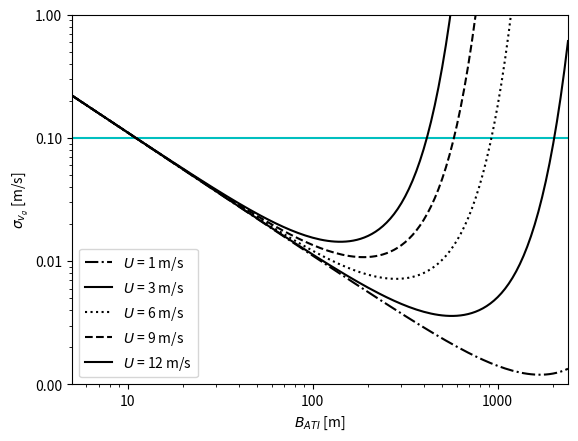

Write Python code to recreate this figure. (Note: this script raises an exception after producing the figure.)
from math import pi
import numpy as np
import matplotlib.pyplot as plt

from matplotlib.ticker import StrMethodFormatter, NullFormatter
# dtart ~ 0.04
# N_s = 3 # number of sub swaths?

wavelength = 0.0555

# v_orb = 7453 # from mean orbit altitude 798km
v_orb = 7545 # ECEF Velocity

wind_speed_default = 2.5
wind_speeds = np.array([1,3,6,9,12])

## snr coherence
# snrs = np.arange(3,20)
# snr_default = 5
snr_dbs = np.arange(0,21,2)
snr_ratios = np.power(10, snr_dbs/10)
gamma_snrs = 1/(1+ 1/snr_ratios)
# gamma_snrs = np.arange(0.3, 1, 0.1)
gamma_snr_default = 0.76 # 5dB
gamma_quant = 0.99
gamma_amb = 0.96

baselines = np.power(10, np.arange(0.7,3.4,0.02))
# baselines = np.arange(3,10.02,0.02)

baseline_default = 7.5

## number of looks
N1_default = 5041
N1s = np.array([5041,20165])

incidence_degrees = np.arange(30, 41, 2)
incidence_radians =  incidence_degrees * (180 / pi)
incidence_default = 35/180 * pi

plt.hlines(0.1,baselines.min(),baselines.max(),color='c')
styles = ['-.', '-', ':', '--', '-']
# for angle in incidence_angles:
# for baseline in baselines:
# for angle in incidence_angles:
# for baseline in baselines:
# for gamma_snr in gamma_snrs
for i, wind_speed in enumerate(wind_speeds):

    ## coherence time
    t_c = 3.29 * wavelength / wind_speed

    # temporal baseline lag
    t_ati = baselines / (2 * v_orb)

    co_t = np.exp(-1 * np.square(t_ati) / np.square(t_c) )
    coherence = co_t * gamma_snr_default * gamma_amb * gamma_quant
    co_squared = np.square(coherence)

    phase_std = np.sqrt(np.divide(1 - co_squared,  2 * N1_default * co_squared))
    vrp_std = np.divide(phase_std * wavelength, np.sin(incidence_default) * 4 * pi*t_ati)

    label = r'$U$'+ ' = {} m/s'.format(wind_speed)
    # label='baseline = {}m'.format(baseline)
    #label='incidence angle = {} degrees'.format(incidence_angles)
    # label = 'SNR = {}dB'.format(snr)
    plt.loglog(baselines, vrp_std, linestyle = styles[i], color = 'black', label=label)

ax = plt.gca()

ax.yaxis.set_major_formatter(StrMethodFormatter('{x:.2f}'))
# ax.yaxis.set_minor_formatter(StrMethodFormatter('{x:.2f}'))

ax.xaxis.set_major_formatter(StrMethodFormatter('{x:.0f}'))
# ax.xaxis.set_minor_formatter(StrMethodFormatter('{x:.0f}'))

# plt.xlabel("SNR[dB]")
plt.xlabel(r'$B_{ATI}$'+' [m]')
# plt.xlabel("wind_speeds")
# plt.xscale('log')
# plt.xticks(baselines)
# ax.set_yticks([0.1, 0.2, 0.3])
# plt.yscale('log')

plt.ylim((1E-3, 1))
plt.xlim((baselines.min(), baselines.max()))

# plt.ylabel("Phase standard deviation[rad]")
plt.ylabel(r'$\sigma_{v_g}$'+ ' [m/s]')
plt.legend()

plt.grid(b=True, which='major')

# Show the minor grid lines with very faint and almost transparent grey lines
plt.minorticks_on()
plt.grid(b=True, which='minor', alpha=0.2)

plt.show()